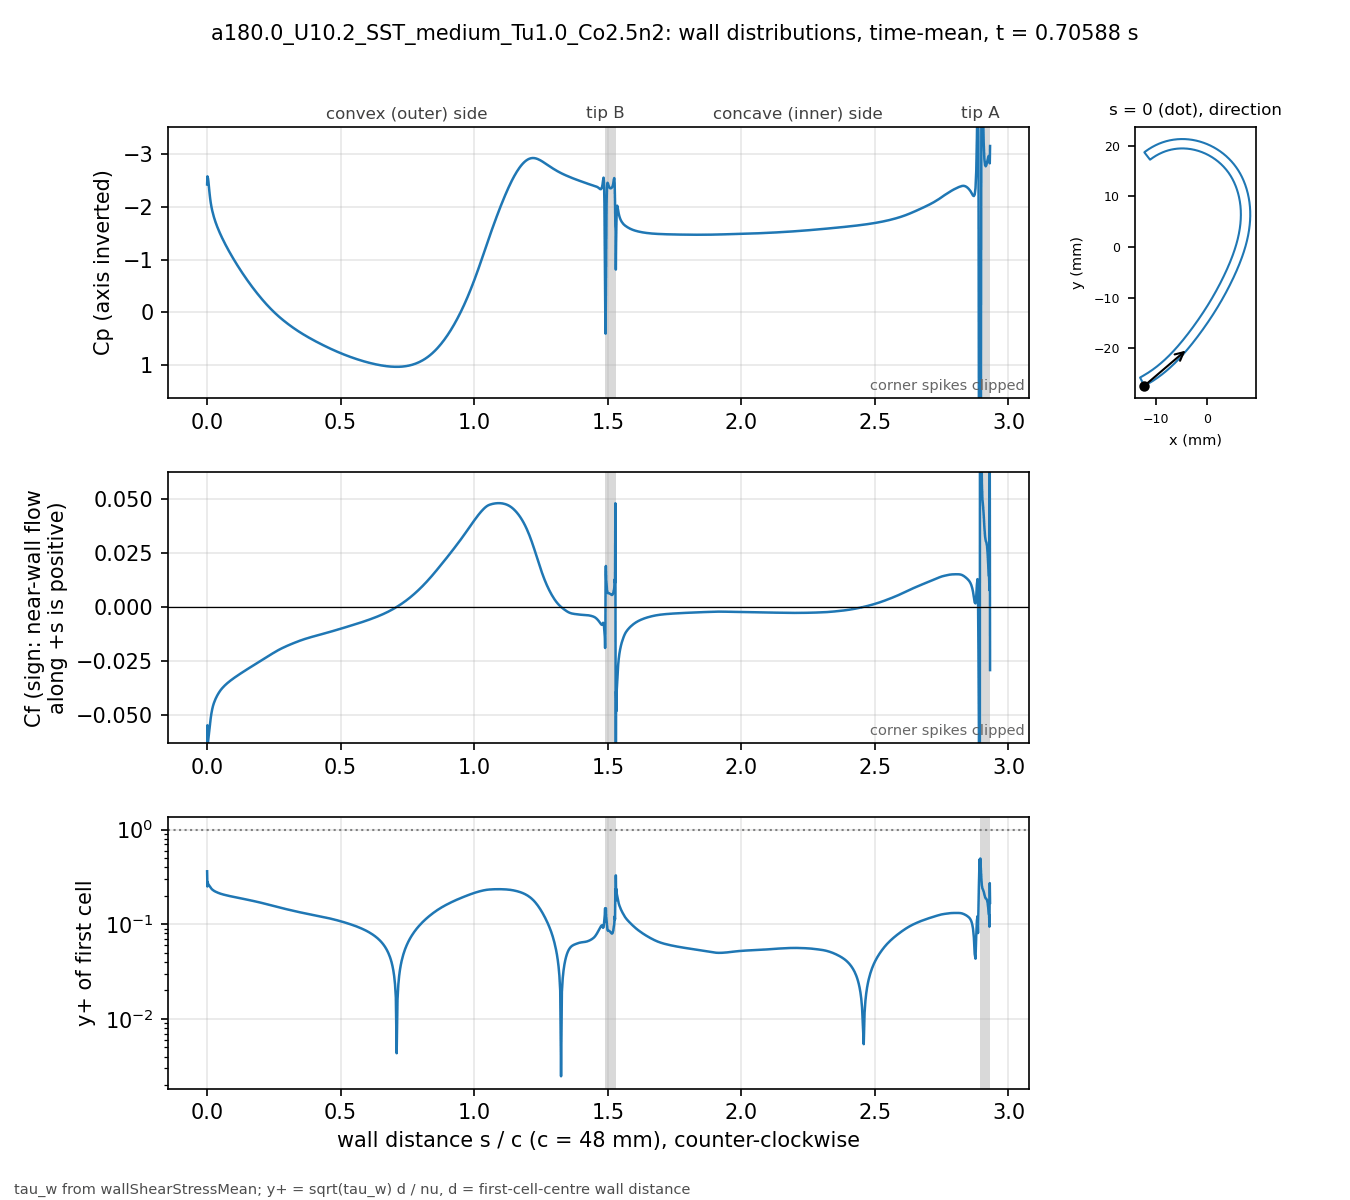

The table this chart was drawn from, first rows:
# a180.0_U10.2_SST_medium_Tu1.0_Co2.5n2 …, p_inf=0; Cf signed by near-wall flow dir…
patch, s_over_c, x_m, y_m, Cp, Cf, yplus, d_first_m
blade, 0.000000, -0.01234, -0.02743, -2.421, -0.1354, 0.3626, 2.0713e-06
blade, 0.001059, -0.0123, -0.02741, -2.575, -0.05476, 0.2505, 2.2499e-06
blade, 0.002253, -0.01225, -0.02738, -2.551, -0.06801, 0.2792, 2.2501e-06
blade, 0.003600, -0.01219, -0.02735, -2.532, -0.06225, 0.2671, 2.2503e-06
blade, 0.005118, -0.01213, -0.02732, -2.466, -0.0606, 0.2635, 2.2499e-06
blade, 0.006829, -0.01205, -0.02728, -2.373, -0.05846, 0.2588, 2.25e-06
blade, 0.008759, -0.01197, -0.02723, -2.275, -0.05637, 0.2542, 2.2501e-06
blade, 0.01094, -0.01188, -0.02718, -2.174, -0.05412, 0.249, 2.25e-06
blade, 0.01339, -0.01178, -0.02713, -2.082, -0.05157, 0.2431, 2.2501e-06
blade, 0.01615, -0.01166, -0.02706, -1.999, -0.04925, 0.2375, 2.2498e-06
blade, 0.01918, -0.01154, -0.02699, -1.926, -0.04729, 0.2327, 2.2495e-06
blade, 0.0223, -0.01141, -0.02691, -1.862, -0.04572, 0.2289, 2.2499e-06
blade, 0.02543, -0.01128, -0.02684, -1.805, -0.04448, 0.2258, 2.2499e-06
blade, 0.02855, -0.01115, -0.02676, -1.753, -0.04344, 0.2231, 2.2499e-06
blade, 0.03168, -0.01102, -0.02668, -1.706, -0.04253, 0.2208, 2.2502e-06
blade, 0.0348, -0.01089, -0.0266, -1.662, -0.04171, 0.2187, 2.2504e-06
blade, 0.03793, -0.01077, -0.02652, -1.621, -0.04097, 0.2167, 2.2505e-06
blade, 0.04105, -0.01064, -0.02644, -1.581, -0.0403, 0.2149, 2.2503e-06
blade, 0.04417, -0.01051, -0.02636, -1.543, -0.03966, 0.2132, 2.2501e-06
blade, 0.0473, -0.01039, -0.02628, -1.507, -0.03907, 0.2116, 2.2498e-06
blade, 0.05042, -0.01026, -0.0262, -1.472, -0.03853, 0.2101, 2.2499e-06
blade, 0.05355, -0.01014, -0.02611, -1.437, -0.03804, 0.2088, 2.25e-06
blade, 0.05667, -0.01001, -0.02603, -1.404, -0.03758, 0.2075, 2.2499e-06
blade, 0.05979, -0.009891, -0.02594, -1.372, -0.03716, 0.2063, 2.2498e-06
blade, 0.06292, -0.009768, -0.02586, -1.34, -0.03675, 0.2052, 2.2496e-06
blade, 0.06604, -0.009646, -0.02577, -1.309, -0.03637, 0.2041, 2.2498e-06
blade, 0.06917, -0.009524, -0.02568, -1.278, -0.036, 0.2031, 2.2499e-06
blade, 0.07229, -0.009403, -0.02559, -1.248, -0.03565, 0.2021, 2.2496e-06
blade, 0.07541, -0.009283, -0.0255, -1.219, -0.03531, 0.2011, 2.2493e-06
blade, 0.07854, -0.009163, -0.02541, -1.19, -0.03498, 0.2002, 2.2496e-06
blade, 0.08166, -0.009043, -0.02532, -1.161, -0.03466, 0.1993, 2.2497e-06
blade, 0.08479, -0.008924, -0.02523, -1.133, -0.03435, 0.1984, 2.2498e-06
blade, 0.08791, -0.008806, -0.02514, -1.105, -0.03405, 0.1975, 2.25e-06
blade, 0.09104, -0.008688, -0.02505, -1.077, -0.03376, 0.1967, 2.2501e-06
blade, 0.09416, -0.008571, -0.02495, -1.05, -0.03347, 0.1959, 2.2502e-06
blade, 0.09728, -0.008454, -0.02486, -1.024, -0.03319, 0.1951, 2.2503e-06
blade, 0.1004, -0.008338, -0.02477, -0.9971, -0.03291, 0.1942, 2.2503e-06
blade, 0.1035, -0.008222, -0.02467, -0.971, -0.03264, 0.1934, 2.2503e-06
blade, 0.1067, -0.008107, -0.02457, -0.9451, -0.03237, 0.1926, 2.2501e-06
blade, 0.1098, -0.007992, -0.02448, -0.9195, -0.03211, 0.1918, 2.2501e-06
blade, 0.1129, -0.007878, -0.02438, -0.8941, -0.03184, 0.191, 2.2501e-06
blade, 0.116, -0.007764, -0.02428, -0.869, -0.03158, 0.1902, 2.2501e-06
blade, 0.1192, -0.007651, -0.02418, -0.8442, -0.03132, 0.1895, 2.25e-06
blade, 0.1223, -0.007538, -0.02409, -0.8197, -0.03106, 0.1887, 2.2498e-06
blade, 0.1254, -0.007426, -0.02399, -0.7953, -0.03081, 0.1879, 2.2496e-06
blade, 0.1285, -0.007315, -0.02389, -0.7713, -0.03055, 0.1871, 2.2498e-06
blade, 0.1316, -0.007203, -0.02379, -0.7474, -0.0303, 0.1863, 2.2499e-06
blade, 0.1348, -0.007093, -0.02368, -0.7238, -0.03005, 0.1855, 2.2497e-06
blade, 0.1379, -0.006983, -0.02358, -0.7005, -0.0298, 0.1848, 2.2501e-06
blade, 0.141, -0.006873, -0.02348, -0.6773, -0.02955, 0.184, 2.2501e-06
blade, 0.1441, -0.006764, -0.02338, -0.6544, -0.02931, 0.1833, 2.2501e-06
blade, 0.1473, -0.006656, -0.02327, -0.6317, -0.02906, 0.1825, 2.2504e-06
blade, 0.1504, -0.006547, -0.02317, -0.6092, -0.02882, 0.1817, 2.2503e-06
blade, 0.1535, -0.00644, -0.02307, -0.587, -0.02858, 0.181, 2.2502e-06
blade, 0.1566, -0.006333, -0.02296, -0.5649, -0.02834, 0.1802, 2.2501e-06
blade, 0.1598, -0.006226, -0.02285, -0.5431, -0.02809, 0.1794, 2.2498e-06
blade, 0.1629, -0.00612, -0.02275, -0.5215, -0.02785, 0.1787, 2.25e-06
blade, 0.166, -0.006014, -0.02264, -0.5001, -0.02761, 0.1779, 2.2501e-06
blade, 0.1691, -0.005909, -0.02254, -0.479, -0.02737, 0.1771, 2.2498e-06
... 914 more rows
